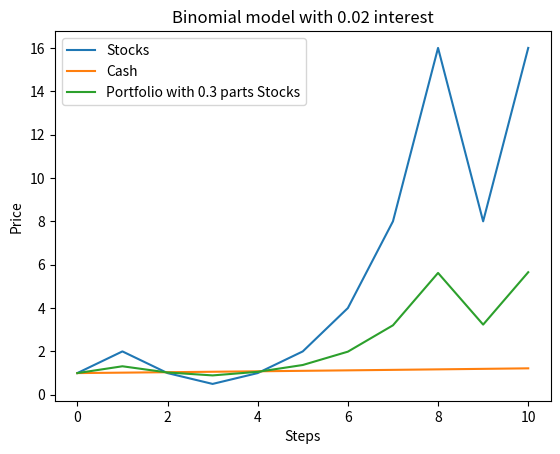

Recreate this plot in Python.
import matplotlib.pyplot as plt
import random
import numpy as np

u = 2
d = 1 / u
r = 0.02

def flip_coins(times):
    flips = []
    for i in range(0, times):
        flip = random.randint(0, 1)
        flips.append(flip)

    return flips


def run_simulation(number_of_steps):
    if 0 < d < 1+r < u:
        flips = flip_coins(number_of_steps)

        states: list[list[float]] = [[S_0], [X_0], [X_0]]
        for i in range(0, number_of_steps):
            if flips[i] == 0:
                states[0].append(states[0][-1] * d)
            elif flips[i] == 1:
                states[0].append(states[0][-1] * u)

            states[1].append(states[1][-1] * (1+r))

            states[2].append(delta_0 * states[0][-1] + (1 - delta_0) * states[1][-1])

        return states
    else:
        print("Arbitrage in the model!")
        return []


def plot_simulation(simulation, steps):
    x = np.arange(0, steps + 1, 1)
    plt.plot(x, simulation[0])
    plt.plot(x, simulation[1])
    plt.plot(x, simulation[2])

    plt.legend(["Stocks", "Cash", "Portfolio with " + str(delta_0) + " parts Stocks"])
    plt.title("Binomial model with " + str(r) + " interest")
    plt.xlabel("Steps")
    plt.ylabel("Price")
    plt.show()
    plt.show()

    plt.show()


n = 10
S_0 = 1
X_0 = 1
delta_0 = 0.3

simulation_results = run_simulation(n)
plot_simulation(simulation_results, n)
